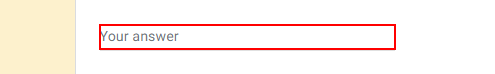
Workflow: GoogleFormFill

Step 1: type [Name] into the text box

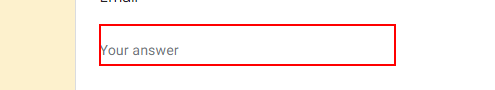
Step 2: type [Email] into the text box

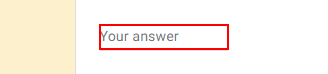
Step 3: type [Mobile.ToString] into the text box

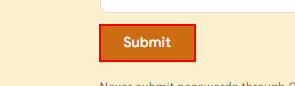
Step 4: click on the element 'Submit'

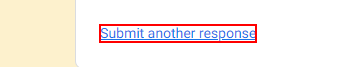
Step 5: click on the link 'Submit another response'
